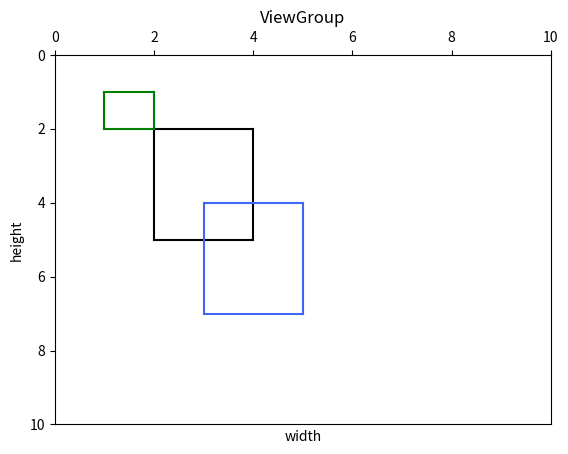

This figure's Python source:
#!/usr/bin/python
# -*- coding: UTF-8 -*-

# import io
# import os
# import sys

import matplotlib.pyplot as plt
import numpy as np

def draw_rect(plt, rect, show_extra):
	x_min = rect[0] / WIDTH
	x_max = rect[2] / WIDTH
	y_min = 1 - rect[1] / HEIGHT
	y_max = 1 - rect[3] / HEIGHT
	plt.axvline(x=rect[0],ls="-",c=rect[4],ymin=y_min,ymax=y_max)
	if show_extra:
		plt.axvline(x=rect[0],ls="--",c=rect[4])

	plt.axhline(y=rect[1],ls="-",c=rect[4],xmin=x_min,xmax=x_max)
	if show_extra:
		plt.axhline(y=rect[1],ls="--",c=rect[4])

	plt.axvline(x=rect[2],ls="-",c=rect[4],ymin=y_min,ymax=y_max)
	if show_extra:
		plt.axvline(x=rect[2],ls="--",c=rect[4])

	plt.axhline(y=rect[3],ls="-",c=rect[4],xmin=x_min,xmax=x_max)
	if show_extra:
		plt.axhline(y=rect[3],ls="--",c=rect[4])

	pass

WIDTH = 10
HEIGHT = 10

plt.plot()
plt.title('ViewGroup')
plt.xlabel("width")
plt.ylabel("height")
plt.xlim(0, WIDTH) # X轴范围
plt.ylim(0, HEIGHT) # Y轴范围
#plt.grid(ls=":",c='b',) #打开坐标网格

ax = plt.gca()
ax.xaxis.set_ticks_position('top') # X 轴置顶
ax.invert_yaxis() # Y 轴反向

rects = [
	[2, 2, 4, 5, 'black'],
	[1, 1, 2, 2, 'green'],
	[3, 4, 5, 7, '#3e67f3']
]

l = rects[0][0]
t = rects[0][1]
r = rects[0][2]
b = rects[0][3]

for rect in rects:
	l = rect[0] if rect[0] < l else l
	t = rect[1] if rect[1] < t else t
	r = rect[2] if rect[2] > r else r
	b = rect[3] if rect[3] > b else b

max_rect = [l, t, r, b, 'red']
# draw_rect(plt, max_rect, True)

for rect in rects:
	draw_rect(plt, rect, False)

plt.show()
